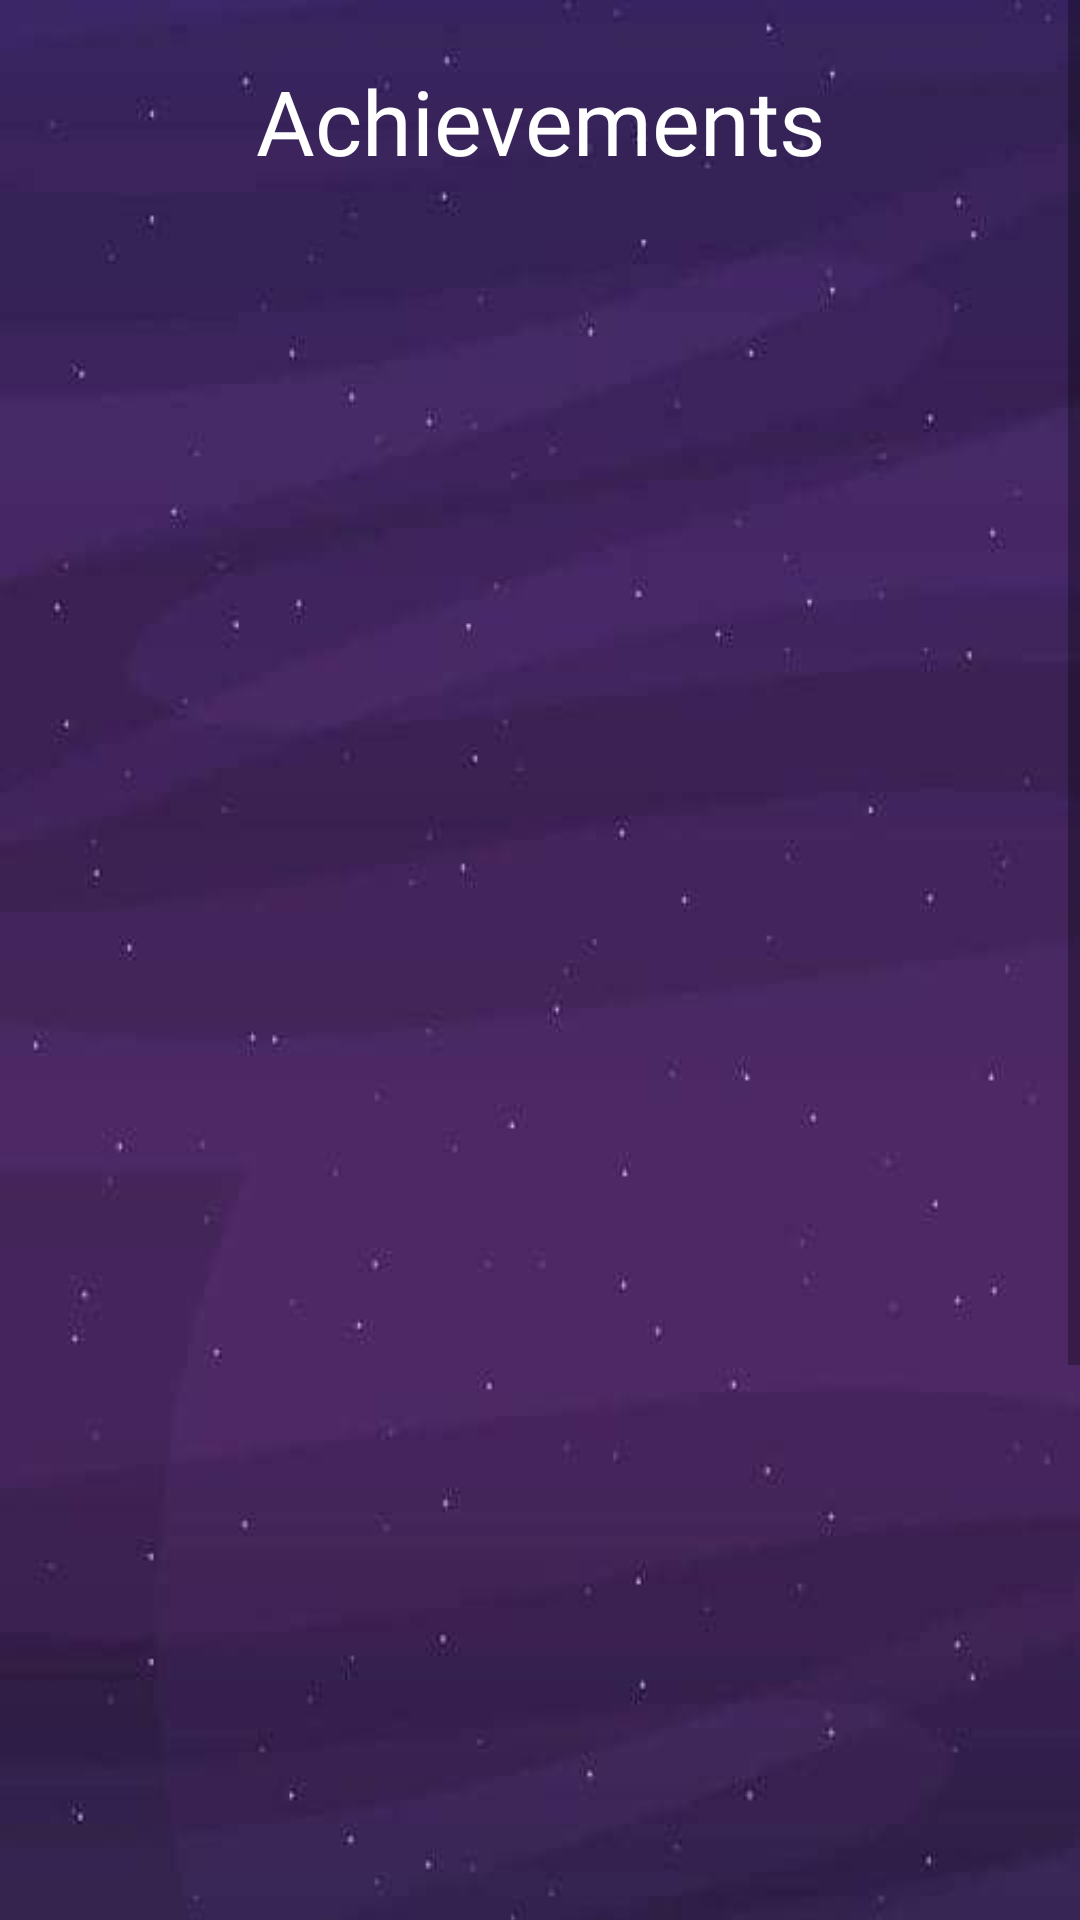

The Android layout XML behind this screen, and the referenced resources:
<!-- AndroidManifest.xml: application theme Theme.SideralJourney -->
<!-- res/layout/fragment_achievements.xml -->
<?xml version="1.0" encoding="utf-8"?>
<ScrollView
    xmlns:android="http://schemas.android.com/apk/res/android"
    xmlns:tools="http://schemas.android.com/tools"
    android:layout_width="match_parent"
    android:layout_height="match_parent"
    tools:context=".AchievementsFragment">

    <FrameLayout
        android:layout_width="match_parent"
        android:layout_height="wrap_content"
        android:background="@drawable/achievements"
        tools:context=".AchievementsFragment">

        <TextView
            android:layout_width="match_parent"
            android:layout_height="wrap_content"
            android:text="Achievements"
            android:textAlignment="center"
            android:layout_marginTop="20dp"
            android:fontFamily="@font/ethnocentric"
            android:textSize="30sp"
            android:textColor="@android:color/white"/>

        <androidx.recyclerview.widget.RecyclerView
            android:id="@+id/listRecyclerView"
            android:layout_width="match_parent"
            android:layout_height="match_parent"
            android:layout_marginTop="100dp"
            android:layout_marginBottom="100dp"/>


    </FrameLayout>
</ScrollView>
<!-- resources referenced by this layout -->
<resources>
  <!-- drawable achievements: jpg bitmap (drawable, 11115 bytes) -->
  <style name="Theme.SideralJourney" parent="Base.Theme.SideralJourney" />
  <style name="Base.Theme.SideralJourney" parent="Theme.MaterialComponents.DayNight.NoActionBar">
          
          <item name="colorPrimary">@color/lavender</item>
          <item name="colorPrimaryVariant">@color/lavender</item>
          <item name="colorOnPrimary">@color/white</item>
  
          <item name="colorSecondary">@color/teal_200</item>
          <item name="colorSecondaryVariant">@color/teal_700</item>
          <item name="colorOnSecondary">@color/black</item>
  
          <item name="android:statusBarColor">?attr/colorPrimaryVariant</item>
      </style>
  <!-- not gathered from this repository: default colours our renderer supplied (Android Studio template values) -->
  <color name="teal_200">#FF03DAC5</color>
  <color name="teal_700">#FF018786</color>
  <color name="black">#FF000000</color>
  <color name="white">#FFFFFFFF</color>
</resources>
